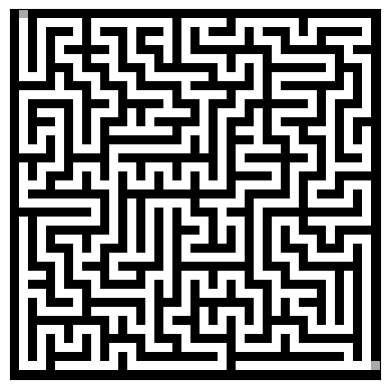

Generate this figure with matplotlib:
import random
import matplotlib.pyplot as plt
import numpy as np

# Create a maze using the depth-first algorithm described at
# https://scipython.com/blog/making-a-maze/


class Cell:
    """A cell in the maze.

    A maze "Cell" is a point in the grid which may be surrounded by walls to
    the north, east, south or west.

    """

    # A wall separates a pair of cells in the N-S or W-E directions.
    wall_pairs = {'N': 'S', 'S': 'N', 'E': 'W', 'W': 'E'}

    def __init__(self, x, y):
        """Initialize the cell at (x,y). At first it is surrounded by walls."""

        self.x, self.y = x, y
        self.walls = {'N': True, 'S': True, 'E': True, 'W': True}

    def has_all_walls(self):
        """Does this cell still have all its walls?"""

        return all(self.walls.values())

    def knock_down_wall(self, other, wall):
        """Knock down the wall between cells self and other."""

        self.walls[wall] = False
        other.walls[Cell.wall_pairs[wall]] = False


class Maze:
    """A Maze, represented as a grid of cells."""

    def __init__(self, nx, ny, ix=0, iy=0):
        """Initialize the maze grid.
        The maze consists of nx x ny cells and will be constructed starting
        at the cell indexed at (ix, iy).

        """

        self.nx, self.ny = nx, ny
        self.ix, self.iy = ix, iy
        self.maze_map = [[Cell(x, y) for y in range(ny)] for x in range(nx)]

    def cell_at(self, x, y):
        """Return the Cell object at (x,y)."""

        return self.maze_map[x][y]

    def get_struct(self, padding=10):
        """Return a (crude) string representation of the maze."""
        maze_rows = ['w' * (self.nx * padding * 2 + padding)]
        for p in range(padding - 1):
            maze_rows.append(''.join(['w' * (self.nx * padding * 2 + padding)]))
        for y in range(self.ny):
            for i in range(padding):
                maze_row = ['w' * padding]
                for x in range(self.nx):
                    if self.maze_map[x][y].walls['E']:
                        maze_row.append(''.join(['x' * padding + '|' * padding]))
                    else:
                        maze_row.append(''.join(['x' * padding * 2]))
                maze_rows.append(''.join(maze_row))
            for j in range(padding):
                maze_row = ['w' * padding]
                for x in range(self.nx):
                    if self.maze_map[x][y].walls['S']:
                        maze_row.append(''.join(['-' * padding * 2]))
                    else:
                        maze_row.append(''.join(['x' * padding + '|' * padding]))
                maze_rows.append(''.join(maze_row))
        return maze_rows

    def find_valid_neighbours(self, cell):
        """Return a list of unvisited neighbours to cell."""

        delta = [('W', (-1, 0)),
                 ('E', (1, 0)),
                 ('S', (0, 1)),
                 ('N', (0, -1))]
        neighbours = []
        for direction, (dx, dy) in delta:
            x2, y2 = cell.x + dx, cell.y + dy
            if (0 <= x2 < self.nx) and (0 <= y2 < self.ny):
                neighbour = self.cell_at(x2, y2)
                if neighbour.has_all_walls():
                    neighbours.append((direction, neighbour))
        return neighbours

    def return_img(self, padding=10):
        maze_struct = self.get_struct(padding)
        height, width = len(maze_struct), len(maze_struct[0])
        print(height, width)
        img = np.full((height, width), 0)
        for y in range(height):
            for x in range(width):
                if maze_struct[y][x] == 'w' or maze_struct[y][x] == '-' or maze_struct[y][x] == '|':
                    img[x,y] = 0
                elif maze_struct[y][x] == 'x':
                    img[x,y] = 255
        for y in range(padding, padding*2):
            for x in range(self.iy + padding):
                img[x,y] = 170
        for y in range(height - padding, height):
            for x in range(width - padding*2, width-padding):
                img[x,y] = 170
        return img

    def make_maze(self):
        # Total number of cells.
        n = self.nx * self.ny
        cell_stack = []
        current_cell = self.cell_at(self.ix, self.iy)
        # Total number of visited cells during maze construction.
        nv = 1

        while nv < n:
            neighbours = self.find_valid_neighbours(current_cell)

            if not neighbours:
                # We've reached a dead end: backtrack.
                current_cell = cell_stack.pop()
                continue

            # Choose a random neighbouring cell and move to it.
            direction, next_cell = random.choice(neighbours)
            current_cell.knock_down_wall(next_cell, direction)
            cell_stack.append(current_cell)
            current_cell = next_cell
            nv += 1


if __name__ == "__main__":
    nx, ny = 20, 20
    # Maze entry position
    ix, iy = 0, 0

    maze = Maze(nx, ny, ix, iy)
    maze.make_maze()

    print(maze)
    img = maze.return_img(padding=10)
    fig = plt.imshow(img, 'gray')
    fig.axes.get_xaxis().set_visible(False)
    fig.axes.get_yaxis().set_visible(False)
    plt.savefig('maze2.png')
    #plt.show()